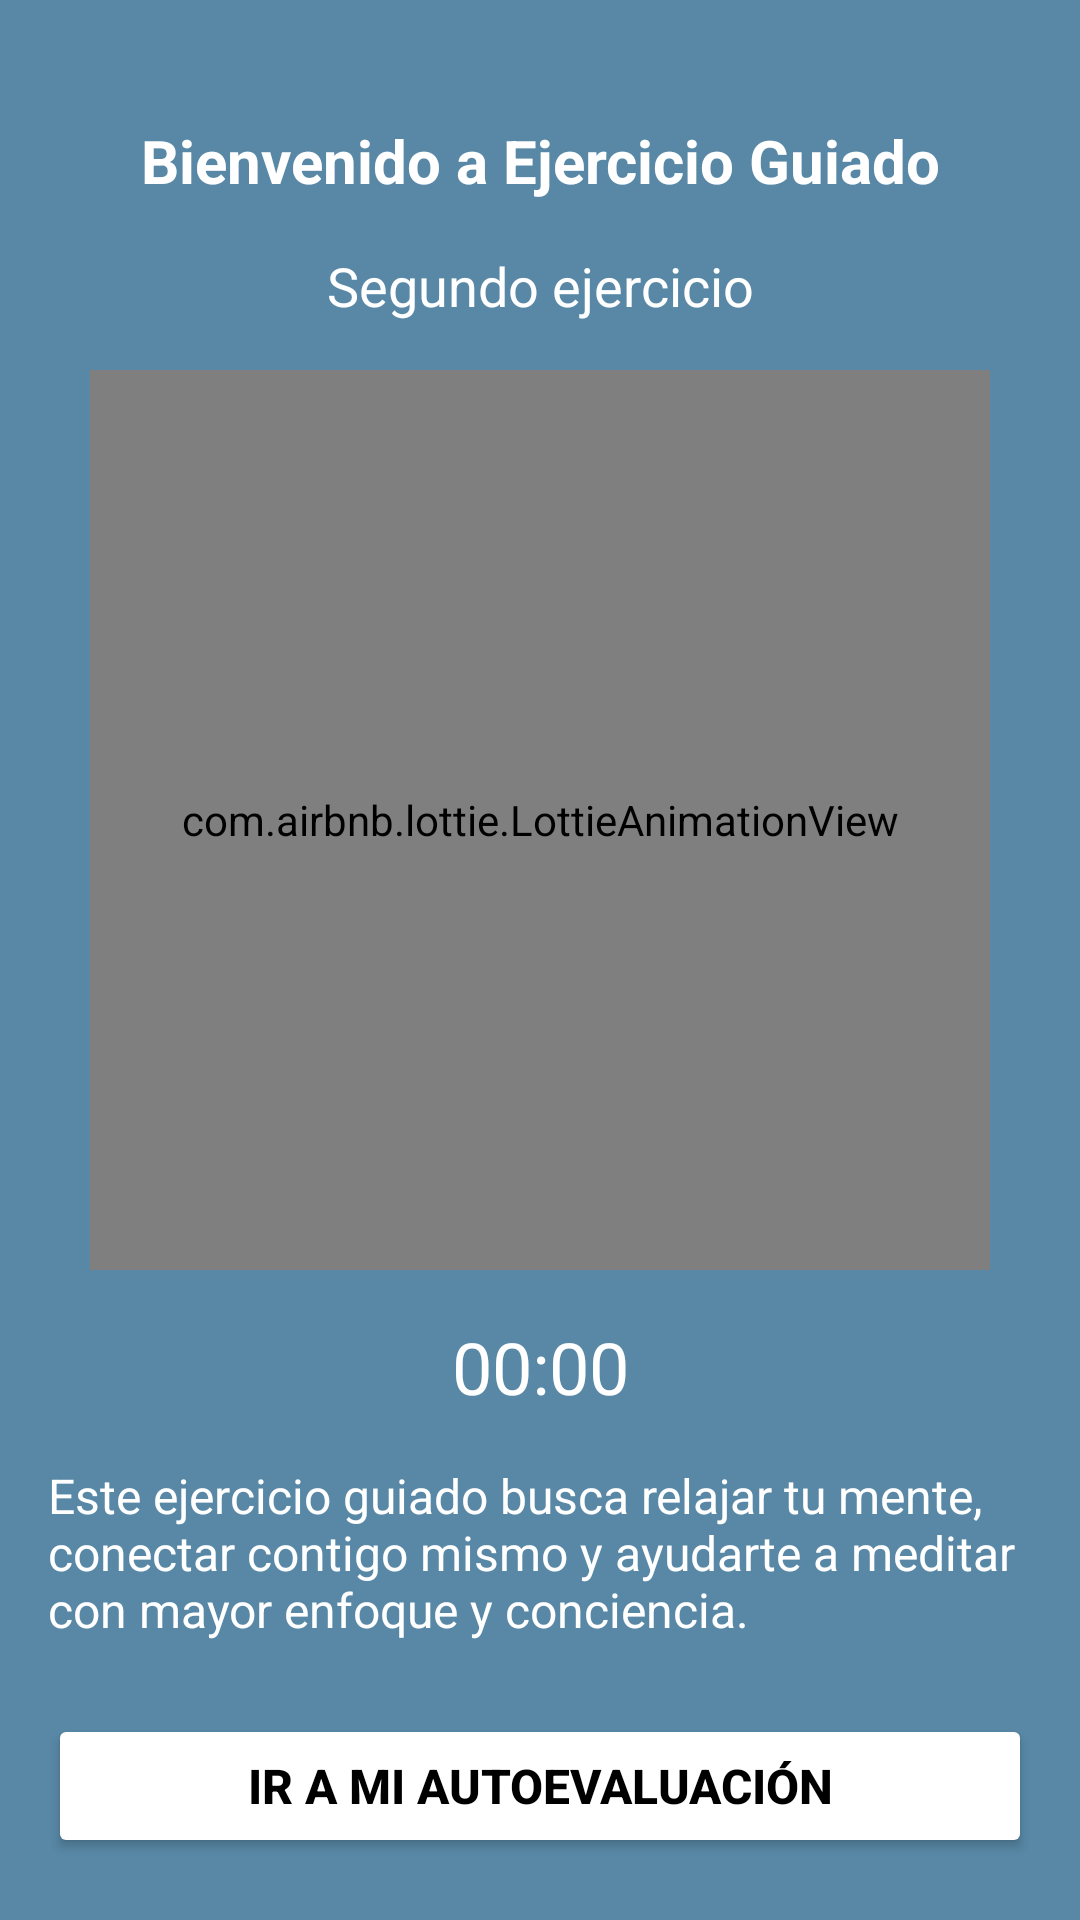

Produce the Android XML layout that renders to this screen, including the resource entries it uses.
<!-- AndroidManifest.xml: application theme Theme.FEELYOU -->
<!-- res/layout/activity_guia_dos.xml -->
<?xml version="1.0" encoding="utf-8"?>
<LinearLayout xmlns:android="http://schemas.android.com/apk/res/android"
    xmlns:app="http://schemas.android.com/apk/res-auto"
    android:orientation="vertical"
    android:layout_width="match_parent"
    android:layout_height="match_parent"
    android:background="#5888A6"
    android:padding="16dp">

    
    <TextView
        android:layout_width="match_parent"
        android:layout_height="wrap_content"
        android:text="Bienvenido a Ejercicio Guiado"
        android:textSize="20sp"
        android:textStyle="bold"
        android:gravity="center"
        android:textColor="#FFFFFF"
        android:layout_marginTop="24dp"
        android:layout_marginBottom="16dp" />

    
    <TextView
        android:layout_width="match_parent"
        android:layout_height="wrap_content"
        android:text="Segundo ejercicio"
        android:textSize="18sp"
        android:gravity="center"
        android:textColor="#FFFFFF"
        android:layout_marginBottom="16dp" />

    
    <com.airbnb.lottie.LottieAnimationView
        android:id="@+id/animacionLottie"
        android:layout_width="300dp"
        android:layout_height="300dp"
        android:layout_gravity="center"
        app:lottie_rawRes="@raw/meditani"
        app:lottie_autoPlay="true"
        app:lottie_loop="true" />

    
    <TextView
        android:id="@+id/contador"
        android:layout_width="match_parent"
        android:layout_height="wrap_content"
        android:text="00:00"
        android:textSize="24sp"
        android:textColor="#FFFFFF"
        android:gravity="center"
        android:layout_marginTop="16dp" />

    
    <TextView
        android:layout_width="match_parent"
        android:layout_height="wrap_content"
        android:text="Este ejercicio guiado busca relajar tu mente, conectar contigo mismo y ayudarte a meditar con mayor enfoque y conciencia."
        android:textSize="16sp"
        android:textColor="#FFFFFF"
        android:layout_marginTop="16dp" />

    
    <Button
        android:id="@+id/btnIrForm"
        android:layout_width="match_parent"
        android:layout_height="wrap_content"
        android:text="Ir a mi autoevaluación"
        android:textColor="#000000"
        android:backgroundTint="#FFFFFF"
        android:textSize="16sp"
        android:textStyle="bold"
        android:layout_marginTop="24dp" />

</LinearLayout>
<!-- resources referenced by this layout -->
<resources>
  <style name="Theme.FEELYOU" parent="Base.Theme.FEELYOU" />
  <style name="Base.Theme.FEELYOU" parent="Theme.Material3.DayNight.NoActionBar">
          
          
      </style>
</resources>
